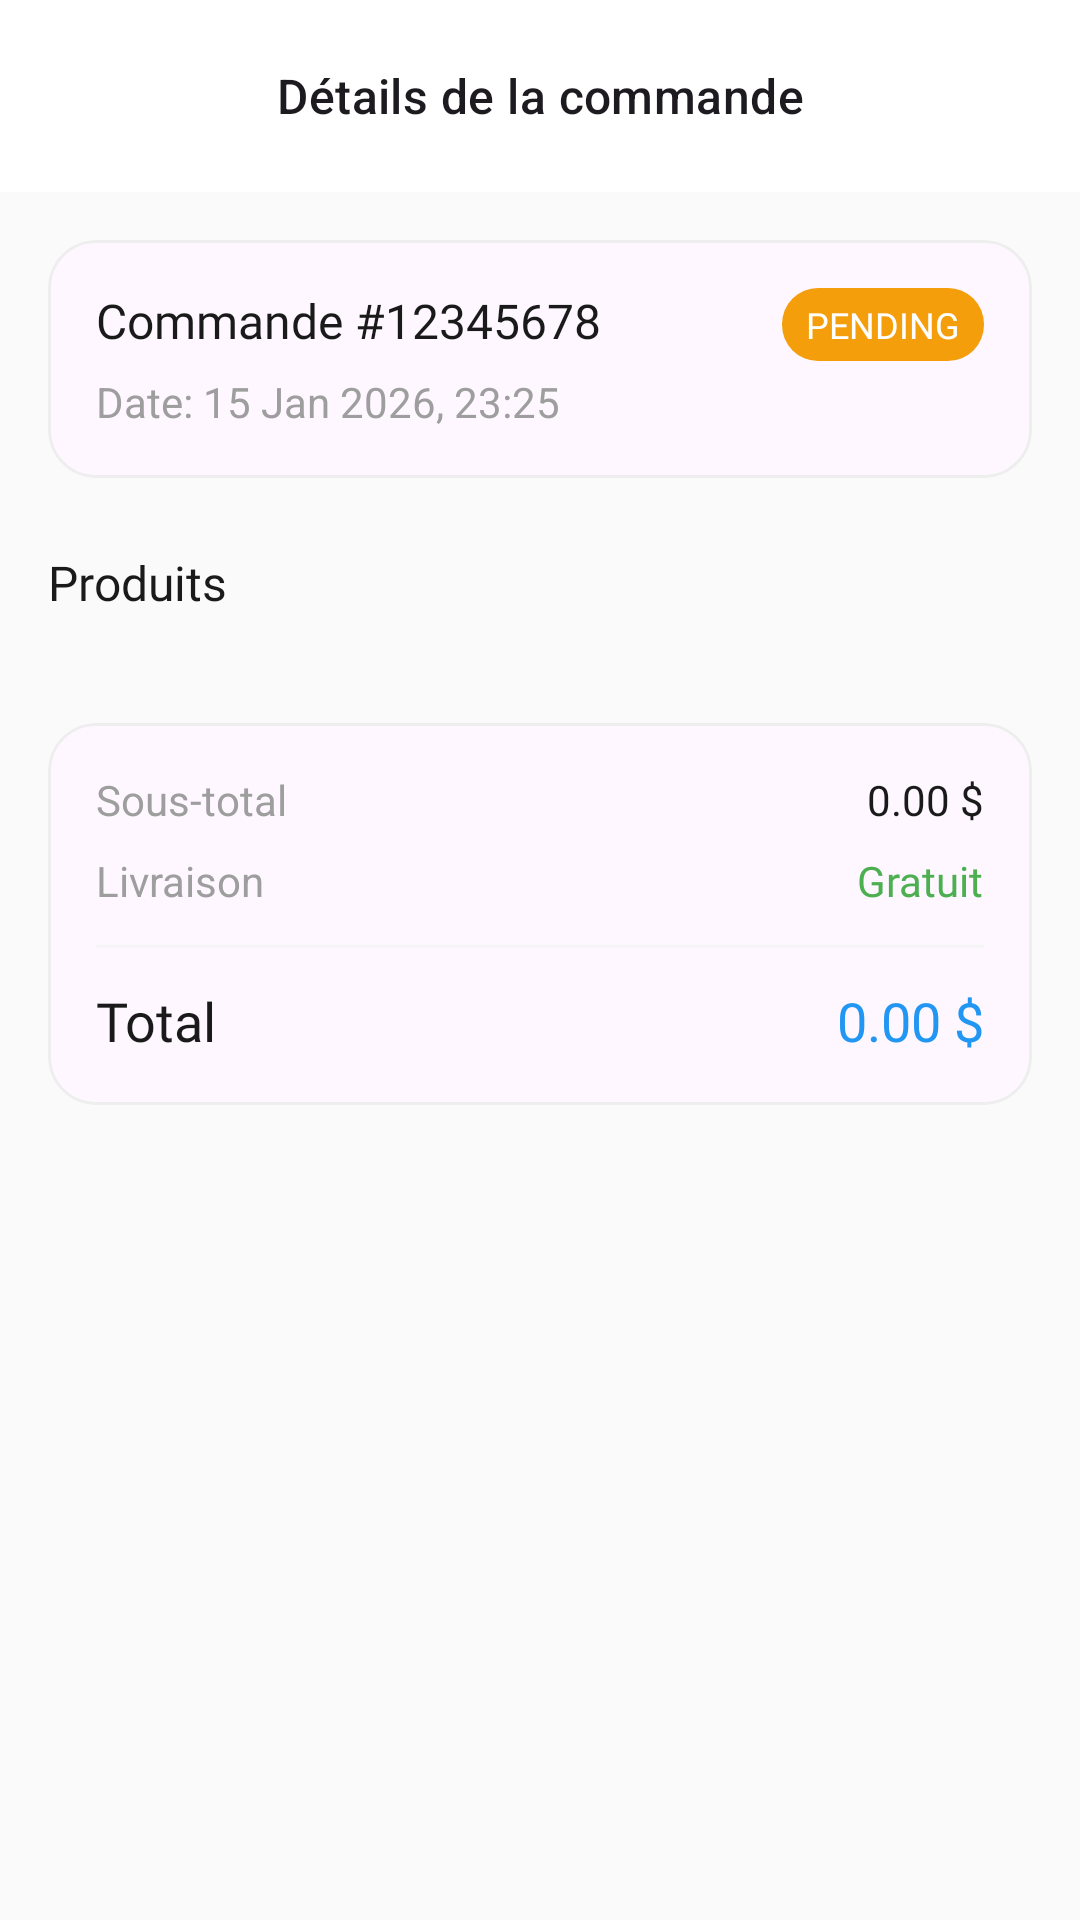

This screen was rendered from an Android layout file. Write that file and the resources it references.
<!-- AndroidManifest.xml: application theme Theme.ShopEasy -->
<!-- res/layout/fragment_order_detail.xml -->
<?xml version="1.0" encoding="utf-8"?>
<androidx.coordinatorlayout.widget.CoordinatorLayout xmlns:android="http://schemas.android.com/apk/res/android"
    xmlns:app="http://schemas.android.com/apk/res-auto"
    xmlns:tools="http://schemas.android.com/tools" android:layout_width="match_parent" android:layout_height="match_parent" android:background="@color/gray_50">

    <com.google.android.material.appbar.AppBarLayout android:layout_width="match_parent" android:layout_height="wrap_content" android:background="@color/white" app:elevation="0dp">

        <com.google.android.material.appbar.MaterialToolbar android:id="@+id/toolbar" android:layout_width="match_parent" android:layout_height="?attr/actionBarSize" app:navigationIcon="@drawable/ic_arrow_back" app:title="Détails de la commande" app:titleCentered="true" app:titleTextAppearance="@style/TextAppearance.Material3.TitleMedium" />

    </com.google.android.material.appbar.AppBarLayout>

    <androidx.core.widget.NestedScrollView android:layout_width="match_parent" android:layout_height="match_parent" app:layout_behavior="@string/appbar_scrolling_view_behavior">

        <LinearLayout android:layout_width="match_parent" android:layout_height="wrap_content" android:orientation="vertical" android:padding="16dp">

            
            <com.google.android.material.card.MaterialCardView android:layout_width="match_parent" android:layout_height="wrap_content" app:cardCornerRadius="16dp" app:cardElevation="0dp" app:strokeWidth="1dp" app:strokeColor="@color/gray_200">

                <LinearLayout android:layout_width="match_parent" android:layout_height="wrap_content" android:orientation="vertical" android:padding="16dp">

                    <LinearLayout android:layout_width="match_parent" android:layout_height="wrap_content" android:orientation="horizontal">

                        <TextView android:id="@+id/tvOrderId" android:layout_width="0dp" android:layout_height="wrap_content" android:layout_weight="1" android:fontFamily="@font/poppins_bold" android:text="Commande #12345678" android:textColor="@color/black" android:textSize="16sp" />

                        <TextView android:id="@+id/tvStatus" android:layout_width="wrap_content" android:layout_height="wrap_content" android:background="@drawable/shape_status_pending" android:fontFamily="@font/poppins_semibold" android:paddingHorizontal="8dp" android:paddingVertical="4dp" android:text="PENDING" android:textColor="@color/white" android:textSize="12sp" />
                    </LinearLayout>

                    <TextView android:id="@+id/tvDate" android:layout_width="wrap_content" android:layout_height="wrap_content" android:layout_marginTop="4dp" android:text="Date: 15 Jan 2026, 23:25" android:textColor="@color/gray_500" android:textSize="14sp" />

                </LinearLayout>
            </com.google.android.material.card.MaterialCardView>

            
            <TextView android:layout_width="wrap_content" android:layout_height="wrap_content" android:layout_marginTop="24dp" android:layout_marginBottom="12dp" android:fontFamily="@font/poppins_semibold" android:text="Produits" android:textColor="@color/black" android:textSize="16sp" />

            <androidx.recyclerview.widget.RecyclerView android:id="@+id/rvOrderItems" android:layout_width="match_parent" android:layout_height="wrap_content" android:nestedScrollingEnabled="false" app:layoutManager="androidx.recyclerview.widget.LinearLayoutManager" tools:listitem="@layout/item_order_detail_product" />

            
            <com.google.android.material.card.MaterialCardView android:layout_width="match_parent" android:layout_height="wrap_content" android:layout_marginTop="24dp" app:cardCornerRadius="16dp" app:cardElevation="0dp" app:strokeWidth="1dp" app:strokeColor="@color/gray_200">

                <LinearLayout android:layout_width="match_parent" android:layout_height="wrap_content" android:orientation="vertical" android:padding="16dp">

                    <LinearLayout android:layout_width="match_parent" android:layout_height="wrap_content" android:orientation="horizontal">

                        <TextView android:layout_width="0dp" android:layout_height="wrap_content" android:layout_weight="1" android:text="Sous-total" android:textColor="@color/gray_500" />

                        <TextView android:id="@+id/tvSubtotal" android:layout_width="wrap_content" android:layout_height="wrap_content" android:fontFamily="@font/poppins_semibold" android:text="0.00 $" android:textColor="@color/black" />
                    </LinearLayout>

                    <LinearLayout android:layout_width="match_parent" android:layout_height="wrap_content" android:layout_marginTop="8dp" android:orientation="horizontal">

                        <TextView android:layout_width="0dp" android:layout_height="wrap_content" android:layout_weight="1" android:text="Livraison" android:textColor="@color/gray_500" />

                        <TextView android:layout_width="wrap_content" android:layout_height="wrap_content" android:fontFamily="@font/poppins_semibold" android:text="Gratuit" android:textColor="@color/accent" />
                    </LinearLayout>

                    <View android:layout_width="match_parent" android:layout_height="1dp" android:layout_marginVertical="12dp" android:background="@color/gray_100" />

                    <LinearLayout android:layout_width="match_parent" android:layout_height="wrap_content" android:orientation="horizontal">

                        <TextView android:layout_width="0dp" android:layout_height="wrap_content" android:layout_weight="1" android:fontFamily="@font/poppins_bold" android:text="Total" android:textColor="@color/black" android:textSize="18sp" />

                        <TextView android:id="@+id/tvTotal" android:layout_width="wrap_content" android:layout_height="wrap_content" android:fontFamily="@font/poppins_bold" android:text="0.00 $" android:textColor="@color/primary" android:textSize="18sp" />
                    </LinearLayout>

                </LinearLayout>
            </com.google.android.material.card.MaterialCardView>

            
            <com.google.android.material.card.MaterialCardView android:id="@+id/cvAdminActions" android:layout_width="match_parent" android:layout_height="wrap_content" android:layout_marginTop="24dp" android:visibility="gone" app:cardCornerRadius="16dp" app:cardElevation="0dp" app:strokeWidth="1dp" app:strokeColor="@color/primary_light">

                <LinearLayout android:layout_width="match_parent" android:layout_height="wrap_content" android:orientation="vertical" android:padding="16dp">

                    <TextView android:layout_width="wrap_content" android:layout_height="wrap_content" android:fontFamily="@font/poppins_semibold" android:text="Gestion de la commande (Admin)" android:textColor="@color/primary" android:textSize="14sp" />

                    <LinearLayout android:layout_width="match_parent" android:layout_height="wrap_content" android:layout_marginTop="16dp" android:orientation="horizontal">

                        <com.google.android.material.button.MaterialButton android:id="@+id/btnRefuse" style="@style/Widget.Material3.Button.OutlinedButton" android:layout_width="0dp" android:layout_height="wrap_content" android:layout_weight="1" android:layout_marginEnd="8dp" android:text="Refuser" android:textColor="@color/error" app:strokeColor="@color/error" />

                        <com.google.android.material.button.MaterialButton android:id="@+id/btnValidate" android:layout_width="0dp" android:layout_height="wrap_content" android:layout_weight="1" android:layout_marginStart="8dp" android:text="Valider" android:backgroundTint="@color/accent" />
                    </LinearLayout>

                    <com.google.android.material.button.MaterialButton android:id="@+id/btnShip" style="@style/Widget.Material3.Button.TonalButton" android:layout_width="match_parent" android:layout_height="wrap_content" android:layout_marginTop="8dp" android:text="Marquer comme en cours d'envoi" app:icon="@drawable/ic_orders" />

                </LinearLayout>
            </com.google.android.material.card.MaterialCardView>

            <View android:layout_width="match_parent" android:layout_height="32dp" />

        </LinearLayout>
    </androidx.core.widget.NestedScrollView>

    <ProgressBar android:id="@+id/progressBar" android:layout_width="wrap_content" android:layout_height="wrap_content" android:layout_gravity="center" android:visibility="gone" />

</androidx.coordinatorlayout.widget.CoordinatorLayout>
<!-- res/layout/item_order_detail_product.xml (included above) -->
<?xml version="1.0" encoding="utf-8"?>
<com.google.android.material.card.MaterialCardView xmlns:android="http://schemas.android.com/apk/res/android"
    xmlns:app="http://schemas.android.com/apk/res-auto" android:layout_width="match_parent" android:layout_height="wrap_content" android:layout_marginBottom="8dp" app:cardCornerRadius="12dp" app:cardElevation="0dp" app:strokeWidth="1dp" app:strokeColor="@color/gray_200">

    <LinearLayout android:layout_width="match_parent" android:layout_height="wrap_content" android:orientation="horizontal" android:padding="8dp">

        <com.google.android.material.imageview.ShapeableImageView android:id="@+id/ivProduct" android:layout_width="60dp" android:layout_height="60dp" android:scaleType="centerCrop" app:shapeAppearanceOverlay="@style/ShapeAppearance.Material3.Corner.Medium" android:background="@color/gray_100" />

        <LinearLayout android:layout_width="0dp" android:layout_height="wrap_content" android:layout_weight="1" android:layout_marginStart="12dp" android:orientation="vertical" android:layout_gravity="center_vertical">

            <TextView android:id="@+id/tvProductName" android:layout_width="wrap_content" android:layout_height="wrap_content" android:fontFamily="@font/poppins_semibold" android:text="Nom du produit" android:textColor="@color/black" android:textSize="14sp" />

            <TextView android:id="@+id/tvQuantityPrice" android:layout_width="wrap_content" android:layout_height="wrap_content" android:text="2 x 49.99 $" android:textColor="@color/gray_500" android:textSize="12sp" />
        </LinearLayout>

        <TextView android:id="@+id/tvItemTotal" android:layout_width="wrap_content" android:layout_height="wrap_content" android:layout_gravity="center_vertical" android:fontFamily="@font/poppins_bold" android:text="99.98 $" android:textColor="@color/black" android:textSize="14sp" />

    </LinearLayout>
</com.google.android.material.card.MaterialCardView>
<!-- resources referenced by this layout -->
<resources>
  <color name="accent">#4CAF50</color>
  <color name="black">#1A1A1A</color>
  <color name="error">#F44336</color>
  <color name="gray_100">#F5F5F5</color>
  <color name="gray_200">#EEEEEE</color>
  <color name="gray_50">#FAFAFA</color>
  <color name="gray_500">#9E9E9E</color>
  <color name="primary">#2196F3</color>
  <color name="primary_light">#64B5F6</color>
  <color name="white">#FFFFFF</color>
  <!-- drawable ic_orders (drawable) -->
  <?xml version="1.0" encoding="utf-8"?>
  <vector xmlns:android="http://schemas.android.com/apk/res/android" android:width="24dp" android:height="24dp" android:viewportWidth="24" android:viewportHeight="24">
      <path android:fillColor="#FF000000" android:pathData="M19,3h-4.18C14.4,1.84 13.3,1 12,1c-1.3,0 -2.4,0.84 -2.82,2L5,3c-1.1,0 -2,0.9 -2,2v14c0,1.1 0.9,2 2,2h14c1.1,0 2,-0.9 2,-2L21,5c0,-1.1 -0.9,-2 -2,-2zM12,3c0.55,0 1,0.45 1,1s-0.45,1 -1,1 -1,-0.45 -1,-1 0.45,-1 1,-1zM14,17L7,17v-2h7v2zM17,13L7,13v-2h10v2zM17,9L7,9L7,7h10v2z" />
  </vector>
  <!-- drawable shape_status_pending (drawable) -->
  <?xml version="1.0" encoding="utf-8"?>
  <shape xmlns:android="http://schemas.android.com/apk/res/android" android:shape="rectangle">
      <corners android:radius="12dp"/>
      <solid android:color="#F59E0B"/>
  </shape>
  <style name="Theme.ShopEasy" parent="Theme.Material3.DayNight.NoActionBar">
          
          <item name="colorPrimary">@color/primary</item>
          <item name="colorPrimaryVariant">@color/primary_dark</item>
          <item name="colorOnPrimary">@color/white</item>
          
          
          <item name="colorSecondary">@color/accent</item>
          <item name="colorSecondaryVariant">@color/accent_light</item>
          <item name="colorOnSecondary">@color/white</item>
          
          
          <item name="colorTertiary">@color/info</item>
          
          
          <item name="android:statusBarColor">@color/white</item>
          <item name="android:windowLightStatusBar">true</item>
          
          
          <item name="android:navigationBarColor">@color/white</item>
          <item name="android:windowLightNavigationBar">true</item>
      </style>
  <color name="primary_dark">#1976D2</color>
  <color name="accent_light">#81C784</color>
  <color name="info">#2196F3</color>
</resources>
